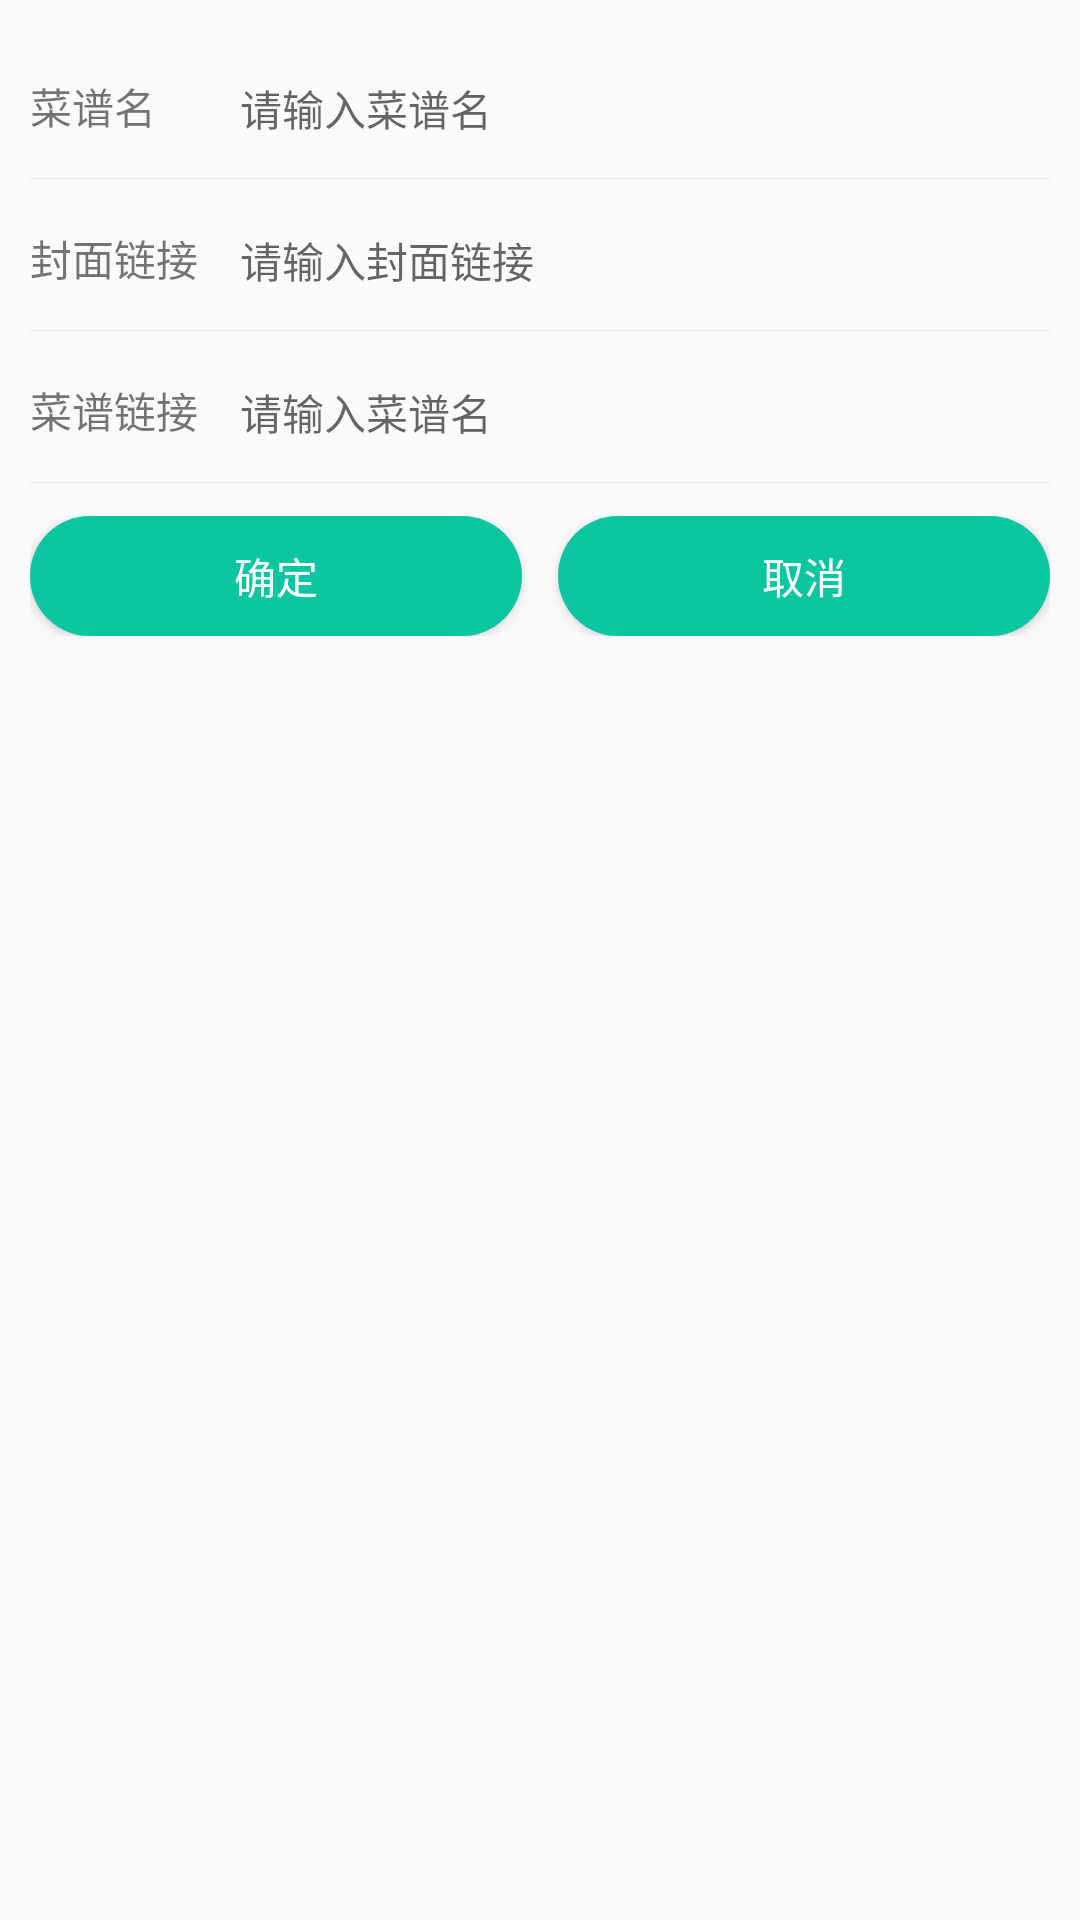

Produce the Android XML layout that renders to this screen, including the resource entries it uses.
<!-- AndroidManifest.xml: application theme AppTheme -->
<!-- res/layout/dialog_edit_menu.xml -->
<?xml version="1.0" encoding="utf-8"?>
<LinearLayout xmlns:android="http://schemas.android.com/apk/res/android"
    android:layout_width="fill_parent"
    android:layout_height="wrap_content"
    android:orientation="vertical"
    android:padding="10.0dip">

    <LinearLayout
        android:layout_width="fill_parent"
        android:layout_height="wrap_content"
        android:background="@drawable/bg_border_bottom"
        android:orientation="horizontal"
        android:paddingTop="15.0dip"
        android:paddingBottom="15.0dip">

        <TextView
            android:layout_width="70.0dip"
            android:layout_height="wrap_content"
            android:gravity="start"
            android:text="菜谱名"
            android:textSize="14.0dip" />

        <EditText
            android:id="@id/et_name"
            android:layout_width="0.0dip"
            android:layout_height="wrap_content"
            android:layout_weight="1.0"
            android:background="@null"
            android:hint="请输入菜谱名"
            android:singleLine="true"
            android:textSize="14.0dip" />
    </LinearLayout>

    <LinearLayout
        android:layout_width="fill_parent"
        android:layout_height="wrap_content"
        android:background="@drawable/bg_border_bottom"
        android:orientation="horizontal"
        android:paddingTop="15.0dip"
        android:paddingBottom="15.0dip">

        <TextView
            android:layout_width="70.0dip"
            android:layout_height="wrap_content"
            android:gravity="start"
            android:text="封面链接"
            android:textSize="14.0dip" />

        <EditText
            android:id="@+id/et_image"
            android:layout_width="0.0dip"
            android:layout_height="wrap_content"
            android:layout_weight="1.0"
            android:background="@null"
            android:hint="请输入封面链接"
            android:singleLine="true"
            android:textSize="14.0dip" />
    </LinearLayout>

    <LinearLayout
        android:layout_width="fill_parent"
        android:layout_height="wrap_content"
        android:background="@drawable/bg_border_bottom"
        android:orientation="horizontal"
        android:paddingTop="15.0dip"
        android:paddingBottom="15.0dip">

        <TextView
            android:layout_width="70.0dip"
            android:layout_height="wrap_content"
            android:gravity="start"
            android:text="菜谱链接"
            android:textSize="14.0dip" />

        <EditText
            android:id="@+id/et_url"
            android:layout_width="0.0dip"
            android:layout_height="wrap_content"
            android:layout_weight="1.0"
            android:background="@null"
            android:hint="请输入菜谱名"
            android:singleLine="true"
            android:textSize="14.0dip" />
    </LinearLayout>

    <LinearLayout
        android:layout_width="fill_parent"
        android:layout_height="40.0dip"
        android:layout_marginTop="10.0dip">

        <Button
            android:id="@id/btn_sure"
            android:layout_width="0.0dip"
            android:layout_height="wrap_content"
            android:layout_gravity="center"
            android:layout_weight="1.0"
            android:background="@drawable/btn_border_fill"
            android:text="确定"
            android:textAllCaps="false"
            android:textColor="@color/colorWhite"
            android:textSize="14.0dip" />

        <Button
            android:id="@id/btn_cancel"
            android:layout_width="0.0dip"
            android:layout_height="wrap_content"
            android:layout_gravity="center"
            android:layout_marginLeft="12.0dip"
            android:layout_weight="1.0"
            android:background="@drawable/btn_border_fill"
            android:text="取消"
            android:textAllCaps="false"
            android:textColor="@color/colorWhite"
            android:textSize="14.0dip" />
    </LinearLayout>
</LinearLayout>
<!-- resources referenced by this layout -->
<resources>
  <color name="colorWhite">#ffffffff</color>
  <!-- drawable bg_border_bottom (drawable) -->
  <?xml version="1.0" encoding="utf-8"?>
  <layer-list
    xmlns:android="http://schemas.android.com/apk/res/android">
      <item android:left="-2.0dip" android:top="-2.0dip" android:right="-2.0dip" android:bottom="1.0dip">
          <shape android:shape="rectangle">
              <stroke android:width="1.0px" android:color="#6fcccccc" />
          </shape>
      </item>
  </layer-list>
  <!-- drawable btn_border_fill (drawable) -->
  <?xml version="1.0" encoding="utf-8"?>
  <shape
    xmlns:android="http://schemas.android.com/apk/res/android">
      <solid android:color="@color/colorPrimary" />
      <gradient android:startColor="@color/colorPrimary" android:endColor="@color/colorPrimary" android:angle="0.0" />
      <corners android:radius="25.0dip" />
  </shape>
  <style name="AppTheme" parent="Theme.AppCompat.Light.DarkActionBar">
          
          <item name="colorPrimary">@color/colorPrimary</item>
          <item name="colorPrimaryDark">@color/colorPrimaryDark</item>
          <item name="colorAccent">@color/colorAccent</item>
          <item name="android:windowNoTitle">true</item>
          <item name="android:windowFullscreen">true</item>
          <item name="windowActionBar">false</item>
          <item name="windowNoTitle">true</item>
  
      </style>
  <color name="colorPrimary">#ff09c6a0</color>
  <color name="colorPrimaryDark">#3700B3</color>
  <color name="colorAccent">#03DAC5</color>
</resources>
